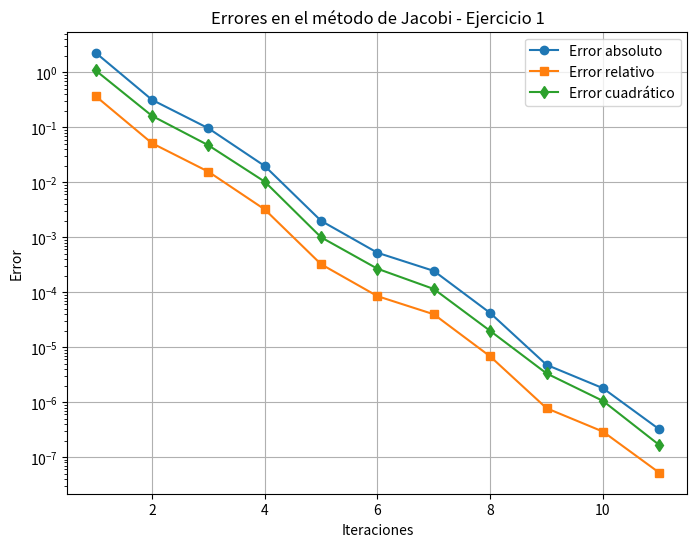

Reproduce this figure in Python.
import numpy as np
import matplotlib.pyplot as plt

# Definir el sistema de ecuaciones
A = np.array([[10, -1, 2, 0, 0],
              [-1, 11, -1, 3, 0],
              [2, -1, 10, -1, 0],
              [0, -1, 3, 8, -2],
              [0, 0, 2, -2, 10]])

b = np.array([6, 25, -11, 15, -10])

# Solución exacta
sol_exacta = np.linalg.solve(A, b)

# Parámetros de convergencia
tolerancia = 1e-6
max_iter = 100

# Método de Jacobi
def jacobi(A, b, tol, max_iter):
    n = len(A)
    x = np.zeros(n)  
    errores_abs, errores_rel, errores_cuad = [], [], []

    for k in range(max_iter):
        x_new = np.zeros(n)
        for i in range(n):
            suma = sum(A[i, j] * x[j] for j in range(n) if j != i)
            x_new[i] = (b[i] - suma) / A[i, i]

        # Calcular errores
        error_abs = np.linalg.norm(x_new - sol_exacta, ord=1)
        error_rel = error_abs / np.linalg.norm(sol_exacta, ord=1)
        error_cuad = np.linalg.norm(x_new - sol_exacta, ord=2)

        errores_abs.append(error_abs)
        errores_rel.append(error_rel)
        errores_cuad.append(error_cuad)

        print(f"Iteración {k+1}: Error absoluto = {error_abs:.6f}, Error relativo = {error_rel:.6f}, Error cuadrático = {error_cuad:.6f}")

        if np.linalg.norm(x_new - x, ord=np.inf) < tol:
            break

        x = x_new

    return x, errores_abs, errores_rel, errores_cuad, k+1

# Ejecutar el método de Jacobi
sol_aprox, errores_abs, errores_rel, errores_cuad, iteraciones = jacobi(A, b, tolerancia, max_iter)

# Graficar errores
plt.figure(figsize=(8,6))
plt.plot(range(1, iteraciones+1), errores_abs, label="Error absoluto", marker='o')
plt.plot(range(1, iteraciones+1), errores_rel, label="Error relativo", marker='s')
plt.plot(range(1, iteraciones+1), errores_cuad, label="Error cuadrático", marker='d')
plt.xlabel("Iteraciones")
plt.ylabel("Error")
plt.yscale("log")
plt.title("Errores en el método de Jacobi - Ejercicio 1")
plt.legend()
plt.grid()
plt.savefig("errores_ejercicio1.png")
plt.show()

print(f"Solución aproximada: {sol_aprox}")
print(f"Solución exacta: {sol_exacta}")